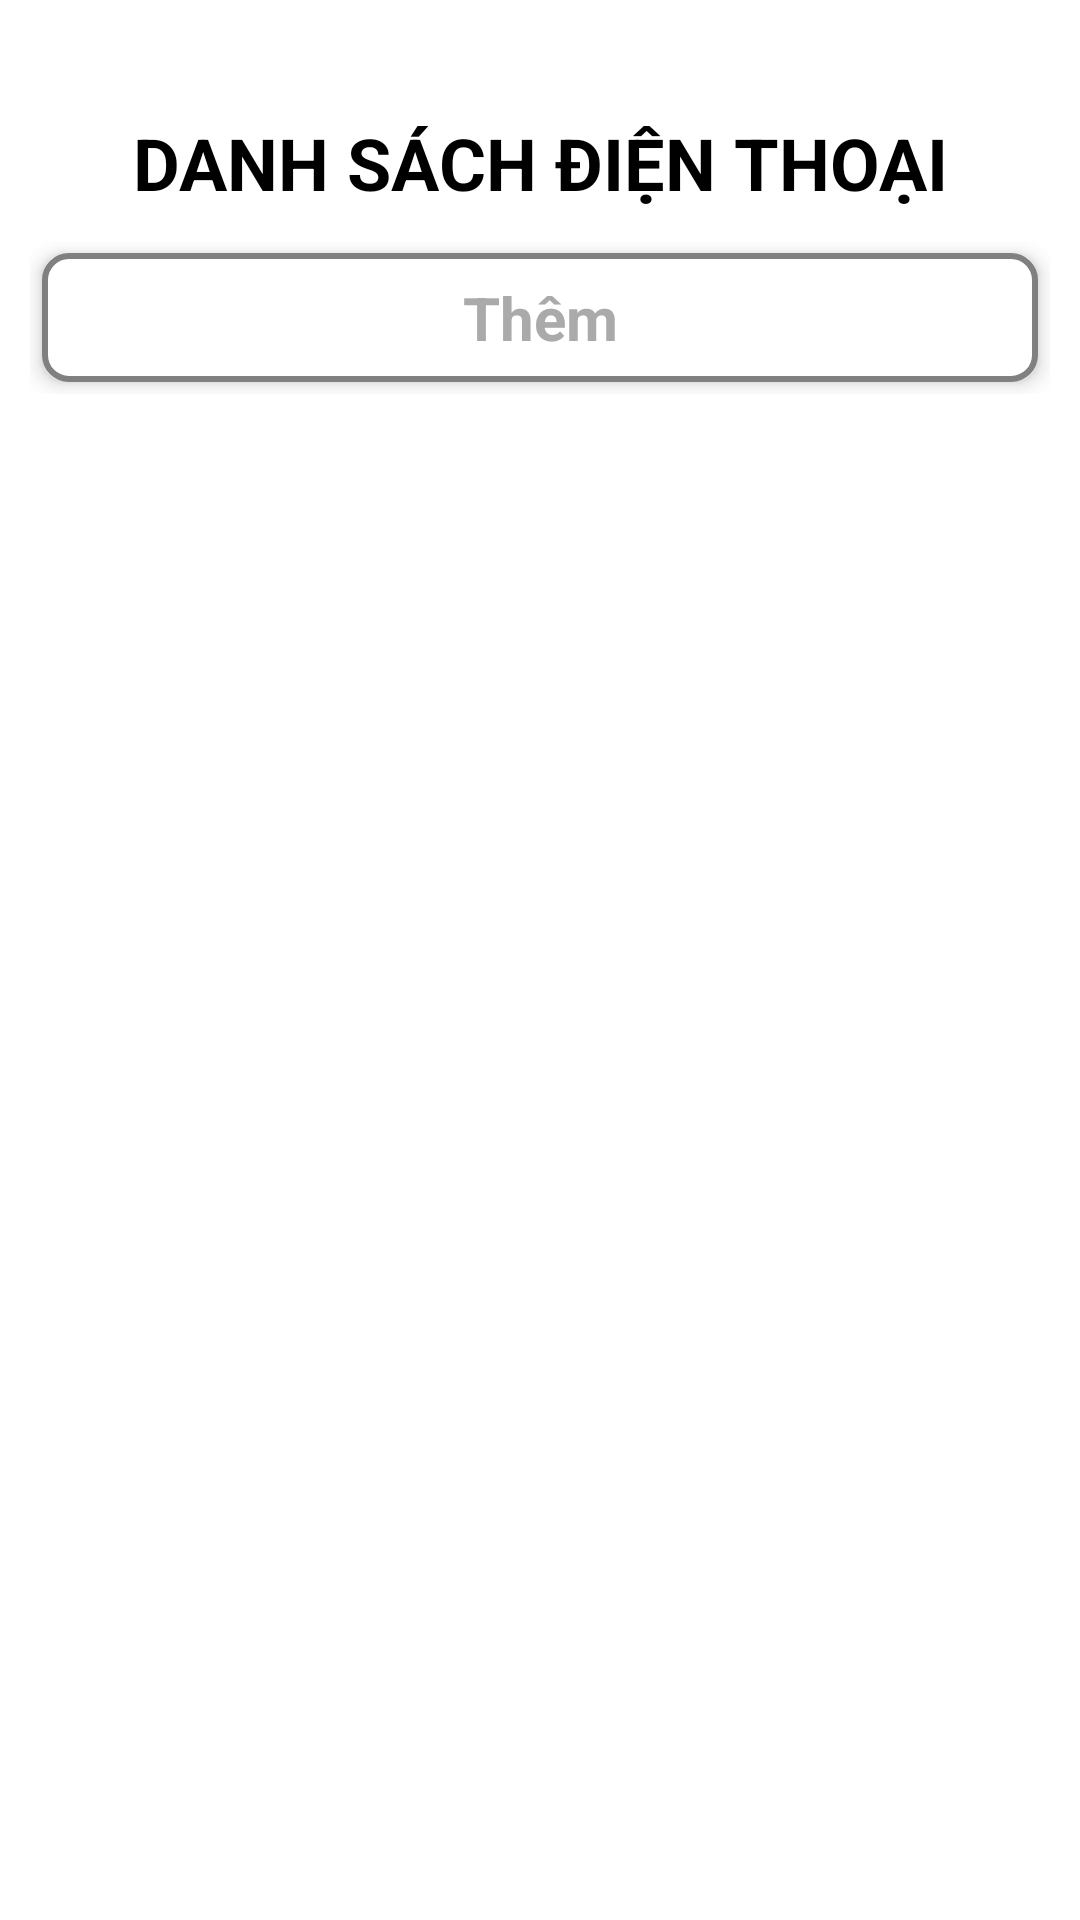

Android layout source for this screen:
<!-- AndroidManifest.xml: application theme Theme.AppSale -->
<!-- res/layout/activity_admin_ds_dienthoai.xml -->
<?xml version="1.0" encoding="utf-8"?>
<LinearLayout xmlns:android="http://schemas.android.com/apk/res/android"
    xmlns:tools="http://schemas.android.com/tools"
    android:layout_width="match_parent"
    android:layout_height="match_parent"
    android:orientation="vertical"
    tools:context=".Admin.Phone.AdminActivity_DSDienthoai">
    <ImageView
        android:id="@+id/backBtn"
        android:layout_margin="15dp"
        android:layout_width="wrap_content"
        android:layout_height="wrap_content"
        android:padding="4dp"
        android:src="@drawable/arrow" />

    <TextView
        android:layout_width="match_parent"
        android:layout_height="wrap_content"
        android:gravity="center"
        android:text="DANH SÁCH ĐIỆN THOẠI"
        android:textColor="@color/black"
        android:textSize="24sp"
        android:textStyle="bold" />

    <LinearLayout
        android:padding="10dp"
        android:layout_width="match_parent"
        android:layout_height="wrap_content"
        android:layout_marginBottom="10dp"
        android:orientation="horizontal">

        <TextView
            android:id="@+id/btnThemDienThoai"
            android:layout_width="wrap_content"
            android:layout_height="wrap_content"
            android:layout_margin="4dp"
            android:layout_marginLeft="10dp"
            android:layout_weight="1"
            android:background="@drawable/textview_border"
            android:elevation="4dp"
            android:gravity="center"
            android:insetLeft="0dp"
            android:insetTop="0dp"
            android:insetRight="0dp"
            android:insetBottom="0dp"
            android:outlineProvider="background"
            android:padding="8dp"
            android:stateListAnimator="@null"
            android:text="Thêm"
            android:textColor="@android:color/darker_gray"
            android:textSize="20sp"
            android:textStyle="bold" />
    </LinearLayout>

    <ScrollView
        android:id="@+id/scrollView2"
        android:layout_width="match_parent"
        android:layout_height="wrap_content"
        android:layout_weight="1">

        <LinearLayout
            android:layout_width="match_parent"
            android:layout_height="wrap_content"
            android:orientation="vertical"
            android:paddingBottom="70dp">

            <androidx.recyclerview.widget.RecyclerView
                android:id="@+id/DanhSachDienThoai"
                android:layout_width="match_parent"
                android:layout_height="wrap_content"
                android:layout_gravity="center"
                android:clipToPadding="false" />
        </LinearLayout>

    </ScrollView>

</LinearLayout>
<!-- resources referenced by this layout -->
<resources>
  <!-- drawable textview_border (drawable) -->
  <?xml version="1.0" encoding="utf-8"?>
  <selector xmlns:android="http://schemas.android.com/apk/res/android">
      <item android:state_pressed="true">
          <shape android:shape="rectangle">
              <solid android:color="#808080" />
              <corners android:radius="8dp" />
              <stroke android:width="2dp" android:color="#808080" />
          </shape>
      </item>
      <item>
          <shape android:shape="rectangle">
              <solid android:color="#ffffff" />
              <corners android:radius="8dp" />
              <stroke android:width="2dp" android:color="#808080" />
          </shape>
      </item>
  </selector>
  <style name="Theme.AppSale" parent="Base.Theme.AppSale" />
  <style name="Base.Theme.AppSale" parent="Theme.MaterialComponents.DayNight.NoActionBar">
          
          
          <item name="colorPrimaryDark">@color/white</item>
      </style>
  <!-- not gathered from this repository: default colours our renderer supplied (Android Studio template values) -->
  <color name="black">#FF000000</color>
  <color name="white">#FFFFFFFF</color>
</resources>
